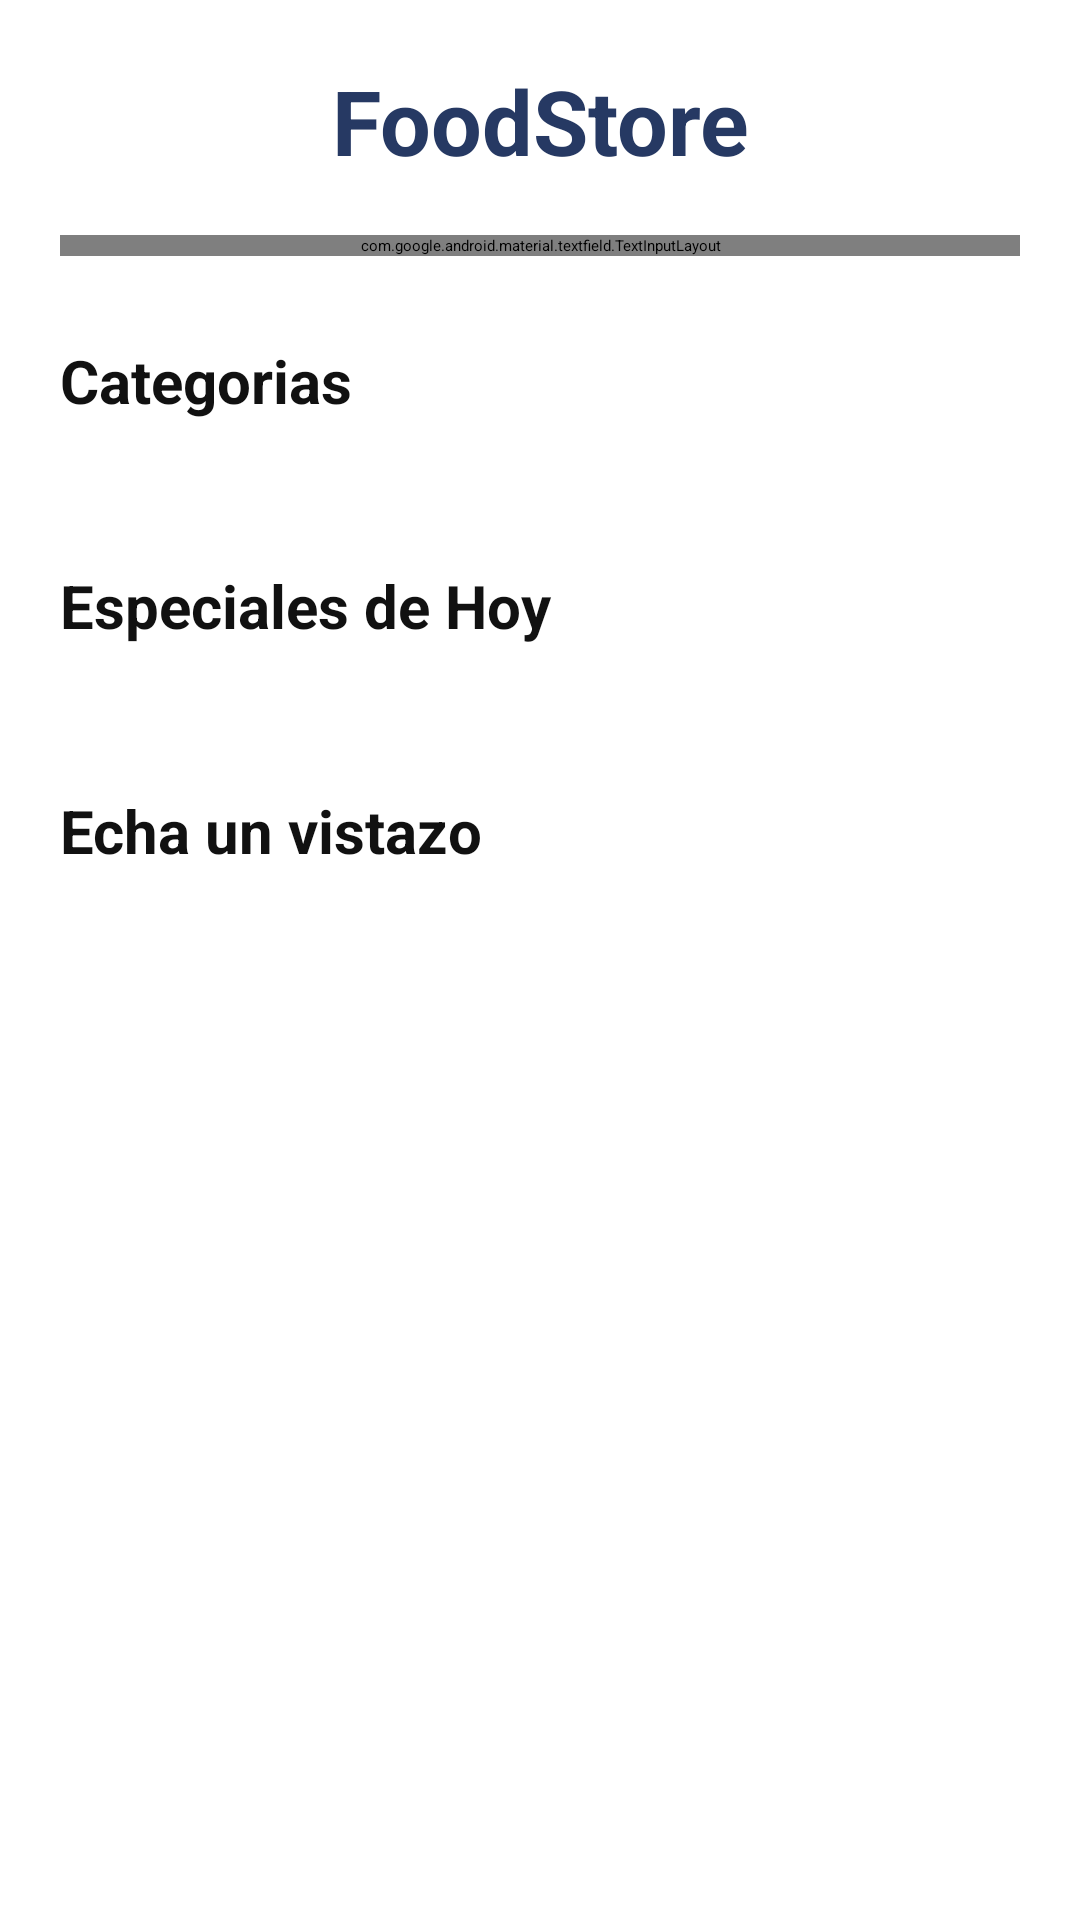

Produce the Android XML layout that renders to this screen, including the resource entries it uses.
<!-- AndroidManifest.xml: application theme Theme.MyApplication -->
<!-- res/layout/fragment_home.xml -->
<?xml version="1.0" encoding="utf-8"?>
<androidx.core.widget.NestedScrollView
    xmlns:android="http://schemas.android.com/apk/res/android"
    xmlns:app="http://schemas.android.com/apk/res-auto"
    xmlns:tools="http://schemas.android.com/tools"
    android:layout_width="match_parent"
    android:layout_height="match_parent"
    android:fillViewport="true"
    android:clipToPadding="false"
    android:background="@color/white"
    tools:context=".features.product.presentation.home.ClientHomeFragment">

    <LinearLayout
        android:layout_width="match_parent"
        android:layout_height="wrap_content"
        android:orientation="vertical"
        android:padding="20dp">

        

        <TextView
            android:id="@+id/tvTitle"
            android:layout_width="match_parent"
            android:layout_height="wrap_content"
            android:layout_marginBottom="18dp"
            android:gravity="center"
            android:text="FoodStore"
            android:textColor="@color/foodstore_primary"
            android:textSize="30sp"
            android:textStyle="bold" />

        

        <com.google.android.material.textfield.TextInputLayout
            android:layout_width="match_parent"
            android:layout_height="wrap_content"
            android:hint="Busca articulos"
            app:boxBackgroundMode="outline"
            app:boxCornerRadiusBottomEnd="14dp"
            app:boxCornerRadiusBottomStart="14dp"
            app:boxCornerRadiusTopEnd="14dp"
            app:boxCornerRadiusTopStart="14dp"
            app:boxStrokeColor="@color/foodstore_primary"
            app:startIconDrawable="@drawable/search_24dp">

            <com.google.android.material.textfield.TextInputEditText
                android:id="@+id/etSearch"
                android:layout_width="match_parent"
                android:layout_height="wrap_content"
                android:inputType="text"
                android:maxLines="1"
                android:textColor="@android:color/black"
                android:textColorHint="@color/foodstore_text_secondary"/>

        </com.google.android.material.textfield.TextInputLayout>


        

        <TextView
            android:layout_width="match_parent"
            android:layout_height="wrap_content"
            android:layout_marginTop="28dp"
            android:layout_marginBottom="10dp"
            android:text="Categorias"
            android:textColor="@color/foodstore_text"
            android:textSize="20sp"
            android:textStyle="bold" />

        <androidx.recyclerview.widget.RecyclerView
            android:id="@+id/recyclerCategories"
            android:layout_width="match_parent"
            android:layout_height="wrap_content"
            android:clipToPadding="false"
            android:paddingVertical="6dp"
            android:scrollbars="none" />


        

        <LinearLayout
            android:id="@+id/layoutPromotions"
            android:layout_width="match_parent"
            android:layout_height="wrap_content"
            android:orientation="vertical">

            <TextView
                android:id="@+id/txtEspecialProducts"
                android:layout_width="match_parent"
                android:layout_height="wrap_content"
                android:layout_marginTop="26dp"
                android:layout_marginBottom="10dp"
                android:text="Especiales de Hoy"
                android:textColor="@color/foodstore_text"
                android:textSize="20sp"
                android:textStyle="bold" />

            <androidx.recyclerview.widget.RecyclerView
                android:id="@+id/recycler_promotionProducts"
                android:layout_width="match_parent"
                android:layout_height="wrap_content"
                android:clipToPadding="false"
                android:paddingVertical="6dp"
                android:scrollbars="none" />

        </LinearLayout>


        

        <TextView
            android:id="@+id/txtLookProducts"
            android:layout_width="match_parent"
            android:layout_height="wrap_content"
            android:layout_marginTop="26dp"
            android:layout_marginBottom="10dp"
            android:text="Echa un vistazo"
            android:textColor="@color/foodstore_text"
            android:textSize="20sp"
            android:textStyle="bold" />

        <androidx.recyclerview.widget.RecyclerView
            android:id="@+id/recycler_allProducts"
            android:layout_width="match_parent"
            android:layout_height="290dp"
            android:clipToPadding="false"
            android:padding="6dp"
            android:scrollbars="none" />

    </LinearLayout>

</androidx.core.widget.NestedScrollView>
<!-- resources referenced by this layout -->
<resources>
  <color name="foodstore_primary">#263963</color>
  <color name="foodstore_text">#111111</color>
  <color name="foodstore_text_secondary">#777777</color>
  <color name="white">#FFFFFFFF</color>
</resources>
